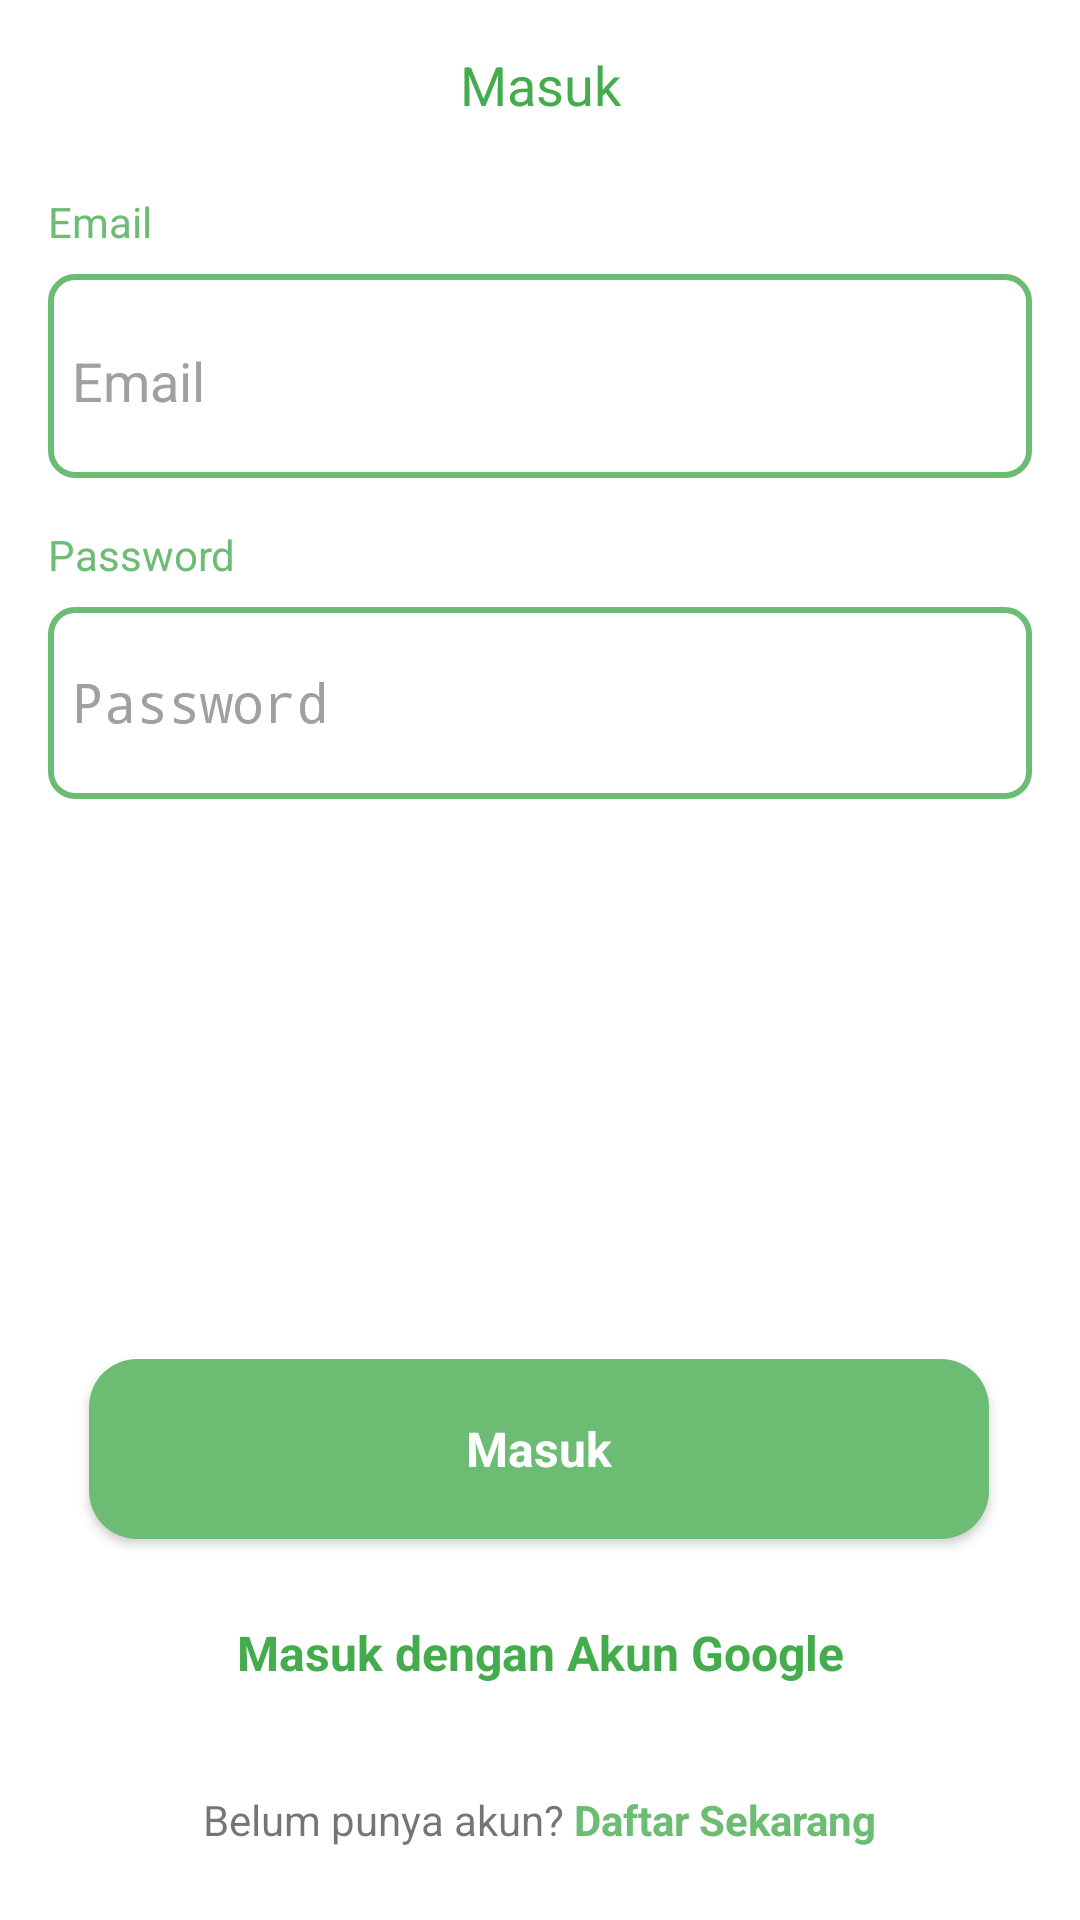

Write the Android layout XML for this screen, with the resource values it uses.
<!-- AndroidManifest.xml: activity theme HiddenTitleTheme -->
<!-- res/layout/activity_login.xml -->
<?xml version="1.0" encoding="utf-8"?>
<androidx.constraintlayout.widget.ConstraintLayout xmlns:android="http://schemas.android.com/apk/res/android"
    xmlns:app="http://schemas.android.com/apk/res-auto"
    xmlns:tools="http://schemas.android.com/tools"
    android:layout_width="match_parent"
    android:layout_height="match_parent"
    android:background="@android:color/white"
    tools:context=".ui.auth.LoginActivity">

    <Button
        android:id="@+id/btnToSignUp"
        style="@style/Widget.AppCompat.ActionButton"
        android:layout_width="300dp"
        android:layout_height="60dp"
        android:layout_marginStart="16dp"
        android:layout_marginEnd="16dp"
        android:layout_marginBottom="16dp"
        android:background="@drawable/button_alternate_shape"
        android:text="@string/akun_baru"
        android:textColor="@color/colorPrimaryDark"
        android:textSize="16sp"
        android:textStyle="bold"
        app:layout_constraintBottom_toTopOf="@+id/constraintLayout"
        app:layout_constraintEnd_toEndOf="parent"
        app:layout_constraintStart_toStartOf="parent" />

    <Button
        android:id="@+id/btnSignIn"
        style="@style/Widget.AppCompat.ActionButton"
        android:layout_width="300dp"
        android:layout_height="60dp"
        android:layout_marginStart="16dp"
        android:layout_marginEnd="16dp"
        android:layout_marginBottom="8dp"
        android:background="@drawable/button_shape"
        android:text="@string/login"
        android:textColor="@color/colorWhite"
        android:textSize="16sp"
        android:textStyle="bold"
        app:layout_constraintBottom_toTopOf="@+id/btnToSignUp"
        app:layout_constraintEnd_toEndOf="parent"
        app:layout_constraintHorizontal_bias="0.49"
        app:layout_constraintStart_toStartOf="parent" />

    <TextView
        android:id="@+id/textView"
        android:layout_width="wrap_content"
        android:layout_height="wrap_content"
        android:layout_marginTop="16dp"
        android:text="@string/login"
        android:textColor="@color/colorPrimaryDark"
        android:textSize="18sp"
        app:layout_constraintEnd_toEndOf="parent"
        app:layout_constraintStart_toStartOf="parent"
        app:layout_constraintTop_toTopOf="parent" />

    <TextView
        android:id="@+id/textView2"
        android:layout_width="wrap_content"
        android:layout_height="wrap_content"
        android:layout_marginStart="16dp"
        android:layout_marginTop="24dp"
        android:text="@string/email"
        android:textColor="@color/colorPrimary"
        android:textSize="14sp"
        app:layout_constraintStart_toStartOf="parent"
        app:layout_constraintTop_toBottomOf="@+id/textView" />

    <TextView
        android:id="@+id/textView3"
        android:layout_width="wrap_content"
        android:layout_height="wrap_content"
        android:layout_marginStart="16dp"
        android:layout_marginTop="16dp"
        android:text="@string/password"
        android:textColor="@color/colorPrimary"
        android:textSize="14sp"
        app:layout_constraintStart_toStartOf="parent"
        app:layout_constraintTop_toBottomOf="@+id/constraintLayout4" />

    <androidx.constraintlayout.widget.ConstraintLayout
        android:layout_width="match_parent"
        android:layout_height="wrap_content"
        android:layout_marginStart="16dp"
        android:layout_marginTop="8dp"
        android:layout_marginEnd="16dp"
        android:background="@drawable/background_et"
        app:layout_constraintEnd_toEndOf="parent"
        app:layout_constraintStart_toStartOf="parent"
        app:layout_constraintTop_toBottomOf="@+id/textView3">

        <EditText
            android:id="@+id/etPassword"
            android:layout_width="0dp"
            android:layout_height="60dp"
            android:layout_margin="4dp"
            android:layout_marginStart="16dp"
            android:layout_marginEnd="16dp"
            android:backgroundTint="@color/colorWhite"
            android:ems="10"
            android:hint="@string/password"
            android:inputType="textPassword"
            android:textColor="@color/colorBlack"
            android:textColorHint="@color/colorGrey"
            android:textSize="18sp"
            app:layout_constraintBottom_toBottomOf="parent"
            app:layout_constraintEnd_toEndOf="parent"
            app:layout_constraintHorizontal_bias="0.0"
            app:layout_constraintStart_toStartOf="parent"
            app:layout_constraintTop_toBottomOf="@+id/textView3" />

    </androidx.constraintlayout.widget.ConstraintLayout>

    <androidx.constraintlayout.widget.ConstraintLayout
        android:id="@+id/constraintLayout4"
        android:layout_width="match_parent"
        android:layout_height="wrap_content"
        android:layout_marginStart="16dp"
        android:layout_marginTop="8dp"
        android:layout_marginEnd="16dp"
        android:background="@drawable/background_et"
        app:layout_constraintEnd_toEndOf="parent"
        app:layout_constraintStart_toStartOf="parent"
        app:layout_constraintTop_toBottomOf="@+id/textView2">

        <EditText
            android:id="@+id/etEmail"
            android:layout_width="0dp"
            android:layout_height="60dp"
            android:layout_margin="4dp"
            android:layout_marginStart="16dp"
            android:layout_marginEnd="16dp"
            android:backgroundTint="@color/colorWhite"
            android:ems="10"
            android:hint="@string/email"
            android:textColor="@color/colorBlack"
            android:textColorHint="@color/colorGrey"
            android:textSize="18sp"
            app:layout_constraintBottom_toBottomOf="parent"
            app:layout_constraintEnd_toEndOf="parent"
            app:layout_constraintStart_toStartOf="parent"
            app:layout_constraintTop_toTopOf="parent" />

    </androidx.constraintlayout.widget.ConstraintLayout>

    <androidx.constraintlayout.widget.ConstraintLayout
        android:id="@+id/constraintLayout"
        android:layout_width="wrap_content"
        android:layout_height="wrap_content"
        android:layout_marginBottom="24dp"
        app:layout_constraintBottom_toBottomOf="parent"
        app:layout_constraintEnd_toEndOf="parent"
        app:layout_constraintStart_toStartOf="parent">

        <TextView
            android:id="@+id/textView4"
            android:layout_width="wrap_content"
            android:layout_height="wrap_content"
            android:text="Belum punya akun? "
            app:layout_constraintEnd_toStartOf="@+id/tv_to_register"
            app:layout_constraintStart_toStartOf="parent"
            app:layout_constraintTop_toTopOf="parent" />

        <TextView
            android:id="@+id/tv_to_register"
            android:layout_width="wrap_content"
            android:layout_height="wrap_content"
            android:text="Daftar Sekarang"
            android:textColor="@color/colorPrimary"
            android:textStyle="bold"
            app:layout_constraintEnd_toEndOf="parent"
            app:layout_constraintStart_toEndOf="@+id/textView4"
            app:layout_constraintTop_toTopOf="parent" />
    </androidx.constraintlayout.widget.ConstraintLayout>


</androidx.constraintlayout.widget.ConstraintLayout>
<!-- resources referenced by this layout -->
<resources>
  <color name="colorBlack">#2A2C2F</color>
  <color name="colorGrey">#A0A0A0</color>
  <color name="colorPrimary">#6cbc74</color>
  <color name="colorPrimaryDark">#44ac4c</color>
  <color name="colorWhite">#FFFFFF</color>
  <!-- drawable background_et (drawable) -->
  <?xml version="1.0" encoding="utf-8"?>
  <shape xmlns:android="http://schemas.android.com/apk/res/android">
      <solid android:color="@color/colorWhite"/>
      <corners android:radius="8dp"/>
      <stroke android:width="2dp" android:color="@color/colorPrimary"/>
  </shape>
  <!-- drawable button_shape (drawable-v24) -->
  <?xml version="1.0" encoding="utf-8"?>
  <shape xmlns:android="http://schemas.android.com/apk/res/android"
      android:shape="rectangle">
      <solid  android:color="@color/colorPrimary" />
      <corners android:radius="16dp"/>
  
  </shape>
  <string name="akun_baru">Masuk dengan Akun Google</string>
  <string name="email">Email</string>
  <string name="login">Masuk</string>
  <string name="password">Password</string>
  <style name="HiddenTitleTheme" parent="AppTheme">
          <item name="windowNoTitle">true</item>
          <item name="windowActionBar">false</item>
      </style>
  <style name="AppTheme" parent="Theme.AppCompat.Light.DarkActionBar">
          
          <item name="colorPrimary">@color/colorPrimary</item>
          <item name="colorPrimaryDark">@color/colorPrimaryDark</item>
          <item name="colorAccent">@color/colorAccent</item>
          <item name="windowNoTitle">true</item>
          <item name="windowActionBar">false</item>
  
      </style>
  <color name="colorAccent">#f8f8f8</color>
</resources>
